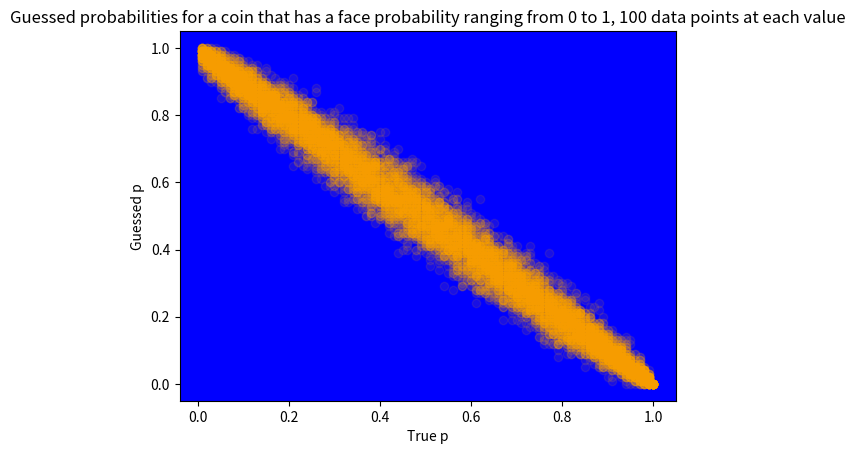

Source code (Python):
import numpy as np

BestGuesses=[]
TrueProbabilities=[]


#Give 100 data points for each true probability value
for k in range(0,100):
    for i in range(0,100):
        Pc=100-i#Simulate a coin that has a 0 to 100 percent chance of heads
        N=100#Exps
        Success=0#me
        for i in range(N):

            a=np.random.randint(0,101)
            if(a>Pc):
                Success+=1
        BestGuess=Success/N
        BestGuesses.append(BestGuess)
        TrueProbabilities.append(Pc/100)


from matplotlib import pyplot as plt


ax = plt.axes()

ax.set(facecolor = "blue")



plt.scatter(TrueProbabilities,BestGuesses,color='orange',alpha=.1)
plt.xlabel("True p")
plt.ylabel("Guessed p")
plt.title("Guessed probabilities for a coin that has a face probability ranging from 0 to 1, 100 data points at each value")

plt.show()
